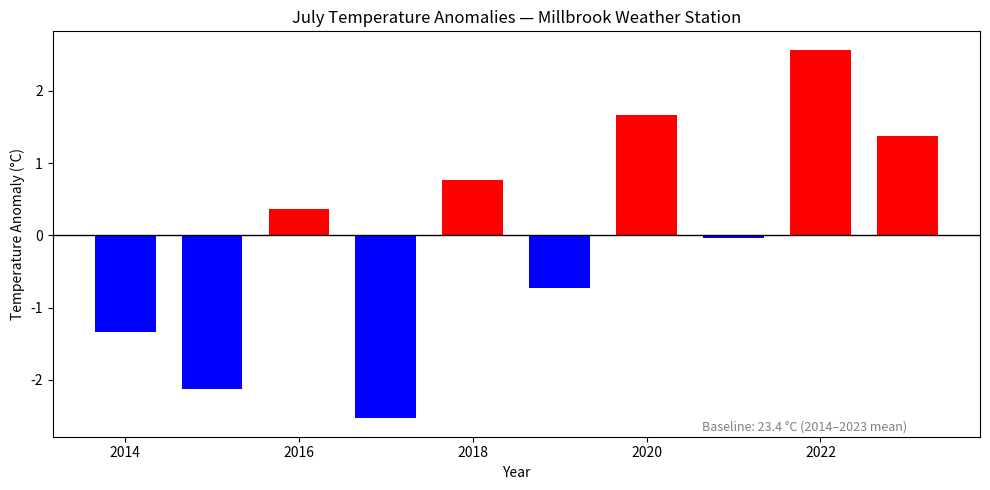

Reproduce this figure in Python.
import numpy as np
import matplotlib.pyplot as plt

# --- Our dataset ---
years = [2014, 2015, 2016, 2017, 2018, 2019, 2020, 2021, 2022, 2023]
temperatures = [22.1, 21.3, 23.8, 20.9, 24.2, 22.7, 25.1, 23.4, 26.0, 24.8]

print("Years:", years)
print("Temperatures (°C):", temperatures)

# Calculate the baseline: the average temperature across all years
baseline = np.mean(temperatures)

print(f"Baseline (long-term average): {baseline:.1f} °C")

# Convert to a NumPy array so we can do math on the whole list at once
temperatures = np.array(temperatures)

# Calculate anomalies: observed temperature minus the baseline
anomalies = temperatures - baseline

# Print a neat summary
print(f"{'Year':>6}  {'Temp (°C)':>10}  {'Anomaly (°C)':>13}")
print("-" * 35)
for year, temp, anom in zip(years, temperatures, anomalies):
    sign = "+" if anom >= 0 else ""
    print(f"{year:>6}  {temp:>10.1f}  {sign}{anom:>12.1f}")

# Assign a color to each bar: red for positive anomaly, blue for negative
colors = ['red' if anom >= 0 else 'blue' for anom in anomalies]

# --- Create the plot ---
fig, ax = plt.subplots(figsize=(10, 5))

# Draw the bars
ax.bar(years, anomalies, color=colors, width=0.7)

# Draw a horizontal line at zero (the baseline)
ax.axhline(0, color='black', linewidth=1.0)

# Labels and title
ax.set_xlabel('Year')
ax.set_ylabel('Temperature Anomaly (°C)')
ax.set_title('July Temperature Anomalies — Millbrook Weather Station')

# Add the baseline value as a note on the plot
ax.text(years[-1], ax.get_ylim()[0] + 0.05,
        f'Baseline: {baseline:.1f} °C (2014–2023 mean)',
        ha='right', va='bottom', fontsize=9, color='gray')

plt.tight_layout()
plt.show()
